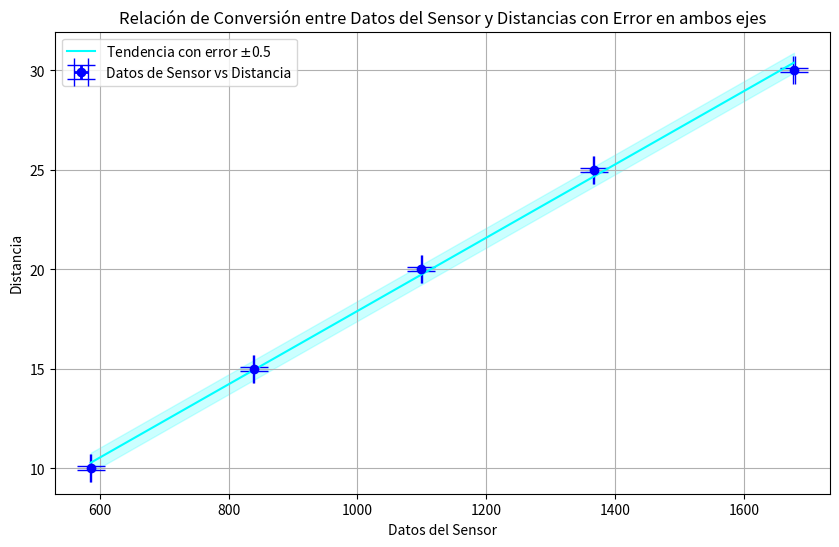

Generate this figure with matplotlib:
import matplotlib.pyplot as plt
import numpy as np

distancia = [10,15,20,25,30]
sensor = [(574+598)/2 , (837+841)/2, (1097+1101)/2, (1338+1395)/2,(1676+1679)/2] 

# Definimos los errores
error_sensor = 1    # Error en el eje X (datos del sensor)
error_distancia = 0.1  # Error en el eje Y (distancia)

# Calcular la recta de tendencia
coef = np.polyfit(sensor, distancia, 1)
tendencia = np.polyval(coef, sensor)

# Crear el gráfico de dispersión

plt.figure(figsize=(10, 6))
plt.errorbar(sensor, distancia, xerr=error_sensor, yerr=error_distancia, fmt='o', color='blue', ecolor='blue', elinewidth=2, capsize=10, label='Datos de Sensor vs Distancia')

# Graficar la recta de tendencia
plt.plot(sensor, tendencia, color='cyan', label='Tendencia con error $\pm$0.5')

# Graficar las bandas de desviación
plt.fill_between(sensor, tendencia - 0.5, tendencia + 0.5, color='cyan', alpha=0.2)

plt.title('Relación de Conversión entre Datos del Sensor y Distancias con Error en ambos ejes')
plt.xlabel('Datos del Sensor')
plt.ylabel('Distancia')
plt.legend()
plt.grid(True)
plt.show()